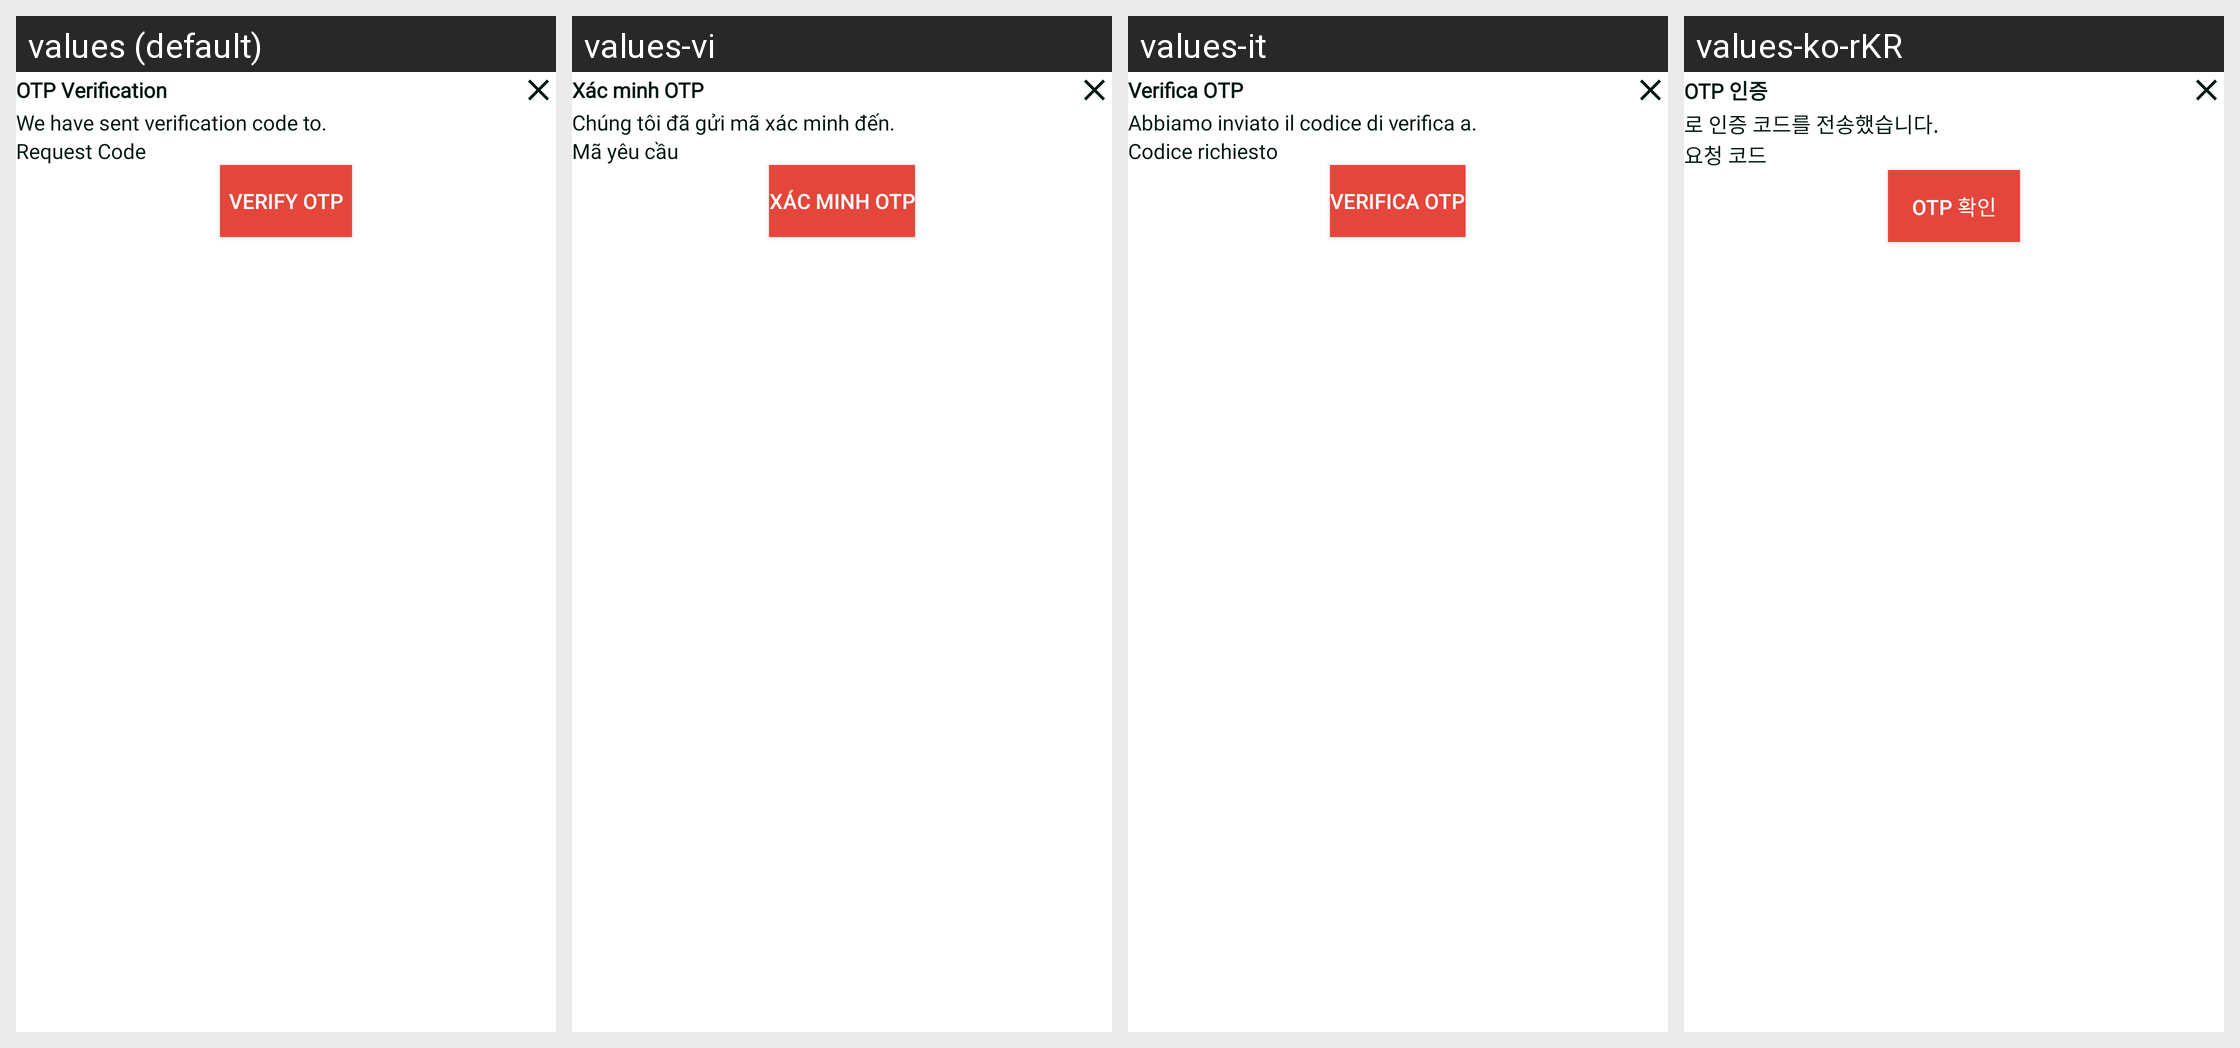

The Android screen above is rendered under several locales of the same app. Produce the string resources it draws, with the default and per-locale values.
Android screen res/layout/dialog_otp_verification.xml rendered under 4 locales, left to right: values (default), values-vi, values-it, values-ko-rKR. Device: Nexus 5 (rendered at 1080×1920; each locale shown at half size, 540×960, under a caption strip naming it); theme Theme.IHealth.
Other locales in the repository, not shown: values-de-rDE, values-en, values-es, values-fr, values-in, values-ja, values-kn, values-lo, values-ru-rRU, values-th, values-zh.
Strings drawn on this screen, with the default value and each locale's value (text and hints the layout hard-codes, and strings that could not be matched under every locale, appear in the picture but are not listed):

common_otp_verification
  values: OTP Verification
  values-vi: Xác minh OTP
  values-it: Verifica OTP
  values-ko-rKR: OTP 인증

common_we_have_sent_verification
  values: We have sent verification code to.
  values-vi: Chúng tôi đã gửi mã xác minh đến.
  values-it: Abbiamo inviato il codice di verifica a.
  values-ko-rKR: 로 인증 코드를 전송했습니다.

common_equest_code
  values: Request Code
  values-vi: Mã yêu cầu
  values-it: Codice richiesto
  values-ko-rKR: 요청 코드

common_verify_otp
  values: Verify OTP
  values-vi: Xác minh OTP
  values-it: Verifica OTP
  values-ko-rKR: OTP 확인
